Labelled photos from "data", an image-classification folder in bhavesh0706/TB-Screen-AI. The possible labels are: normal, tuberculosis.

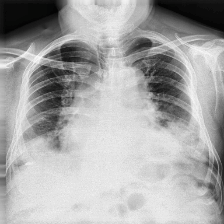
Label: tuberculosis

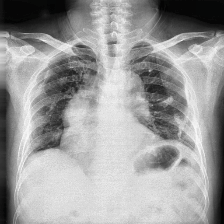
Label: tuberculosis

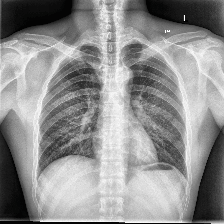
Label: normal

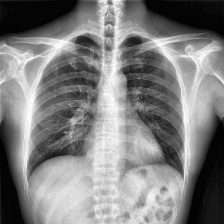
Label: normal

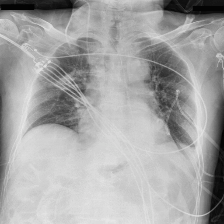
Label: tuberculosis

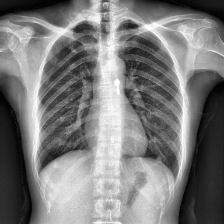
Label: normal
